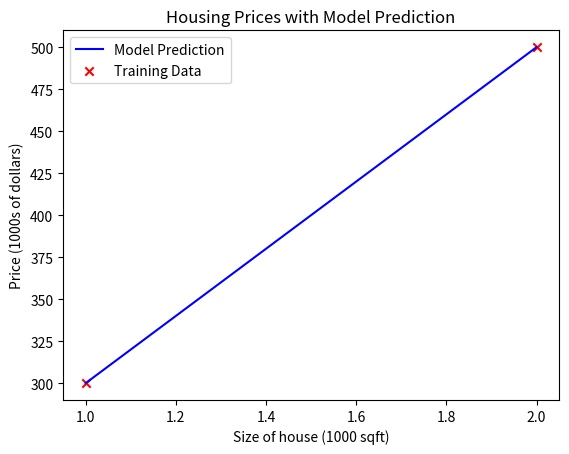

This chart was generated by the following Python code:
import numpy as np
import matplotlib.pyplot as plt

x_train = np.array([1.0, 2.0])
y_train = np.array([300.0, 500.0])
print(f"x_train: {x_train}, y_train: {y_train}")

print(f"x_train shape: {x_train.shape}, y_train shape: {y_train.shape}")
m = x_train.shape[0]
print(f"Number of training examples: m = {m}")

# plt.scatter(x_train, y_train, marker='x', c='r')

# plt.title("Housing Prices")
# plt.xlabel("Size of house (1000 sqft)")
# plt.ylabel("Price (1000s of dollars)")
# plt.show()

w = 200
b = 100
print(f"Initial weight (w): {w}, Initial bias (b): {b}")

def compute_model_output(x, w, b):
    m = x.shape[0]
    f_wb = np.zeros(m)
    for i in range(m):
        f_wb[i] = w * x[i] + b
    return f_wb

tmp_f_wb = compute_model_output(x_train, w, b)

x_i = 1.2
cost_1200sqft = w * x_i + b
print(f"Predicted price for a 1200 sqft house: {cost_1200sqft} thousands dollars")

plt.plot(x_train, tmp_f_wb, c='b', label='Model Prediction')

plt.scatter(x_train, y_train, marker='x', c='r', label='Training Data')

plt.title("Housing Prices with Model Prediction")
plt.xlabel("Size of house (1000 sqft)")
plt.ylabel("Price (1000s of dollars)")
plt.legend()
plt.show()

